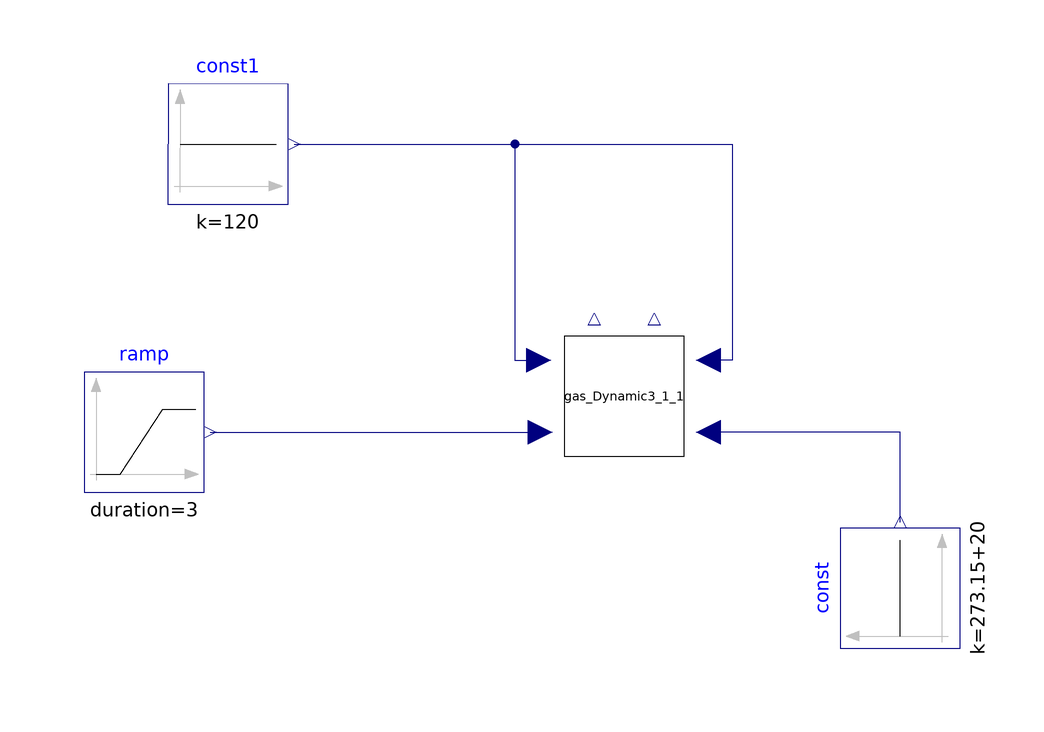

Above is the diagram view of the following Modelica model: its components placed by their Placement annotations and its connect equations drawn as lines.

model Gas_Dynamic_test
  Modelica.Blocks.Sources.Ramp ramp(height=600,
    duration=3,                                 offset=273.15) 
                  annotation (Placement(transformation(origin={-74,-6},
extent={{-10,-10},{10,10}})));
  Modelica.Blocks.Sources.Constant const(k=273.15+20) 
    annotation (Placement(transformation(extent={{-10,-10},{10,10}},
        rotation=90,
        origin={52,-32})));
  Modelica.Blocks.Sources.Constant const1(k=120) 
                                               annotation (Placement(transformation(origin={-60,42},
extent={{-10,-10},{10,10}},
rotation=360)));
  Gas_Dynamic_new gas_Dynamic3_1_1(
  d1 = 0.15,
  l_d = 0.1,
  d2 = 0.12,
  dc = 0.18,
  P1(fixed = true),
  n1(fixed = true),
  n2(fixed = true),
  nt(fixed = true),
  Vm1 = 0.00583,
  Vm2 = 0.00816,
  Uc = 800,
  Uf = 800,To=293.15) annotation (Placement(transformation(
        extent={{-10,-10},{10,10}},
        rotation=90,
        origin={6,0})));
  //Vm1 = 0.00583,
  //Vm2 = 0.00816,
equation
  connect(const1.y, gas_Dynamic3_1_1.u) 
    annotation (Line(origin={0,0},
points={{-49,42},{-12.2,42},{-12.2,6},{-8.2,6}},
color={0,0,127}));
  connect(const1.y, gas_Dynamic3_1_1.u1) annotation (Line(origin={0,0},
points={{-49,42},{24,42},{24,6},{20,6}},
color={0,0,127}));
  connect(ramp.y, gas_Dynamic3_1_1.u2) 
    annotation (Line(origin={0,0},
points={{-63,-6},{-8,-6}},
color={0,0,127}));
  connect(const.y, gas_Dynamic3_1_1.u3) 
    annotation (Line(points={{52,-21},{52,-6},{20,-6}}, color={0,0,127}));
  annotation (Icon(coordinateSystem(preserveAspectRatio=false)), Diagram(
        coordinateSystem(preserveAspectRatio=false)),experiment(Algorithm=Dassl,InlineIntegrator=false,InlineStepSize=false,Interval=0.0001,StartTime=0,StopTime=10,StoreEventValue=0,Tolerance=0.0001),__MWORKS(ContinueSimConfig(SaveContinueFile="false",SaveBeforeStop="false",NumberBeforeStop=1,FixedContinueInterval="false",ContinueIntervalLength=5,ContinueTimeVector)));
end Gas_Dynamic_test;